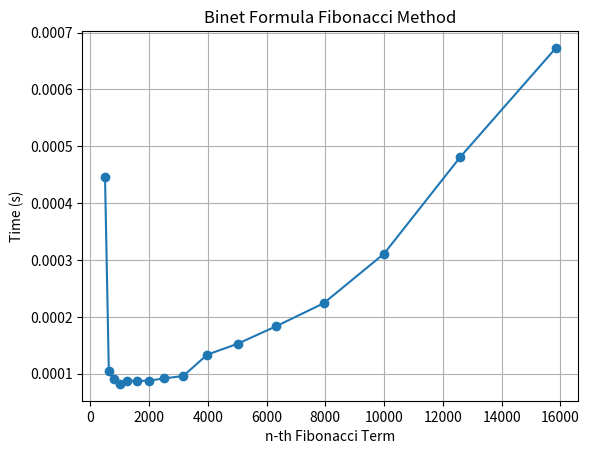

Python code for this plot:
import time
import matplotlib.pyplot as plt
from decimal import Decimal, Context, ROUND_HALF_EVEN

def fib(x):

    ctx = Context(prec=60, rounding=ROUND_HALF_EVEN)
    
    sqrt5 = Decimal(5)**Decimal('0.5')
    phi = Decimal(1 + sqrt5)
    phi2 = Decimal(1 - sqrt5)
    
    numerator = ctx.power(phi, Decimal(x)) - ctx.power(phi2, Decimal(x))
    denominator = Decimal(2**x) * sqrt5
    
    return int(numerator / denominator)

A = [501, 631, 794, 1000, 1259, 1585, 1995, 2512, 3162, 3981, 5012, 6310, 7943, 10000, 12589, 15849]
execution_times = []

for i in A:
    start = time.time()
    result = fib(i)
    end = time.time()
    execution_times.append(end - start)

print("      ", end="") 
for val in A:
    print(f"{val:>10}", end="")
print() 

print("      ", end="") 
for t in execution_times:
    print(f"{t:>10.4f}", end="")
print("\n")


plt.plot(A, execution_times, marker='o', color='tab:blue')
plt.title("Binet Formula Fibonacci Method")
plt.xlabel("n-th Fibonacci Term")
plt.ylabel("Time (s)")
plt.grid(True)
plt.show()